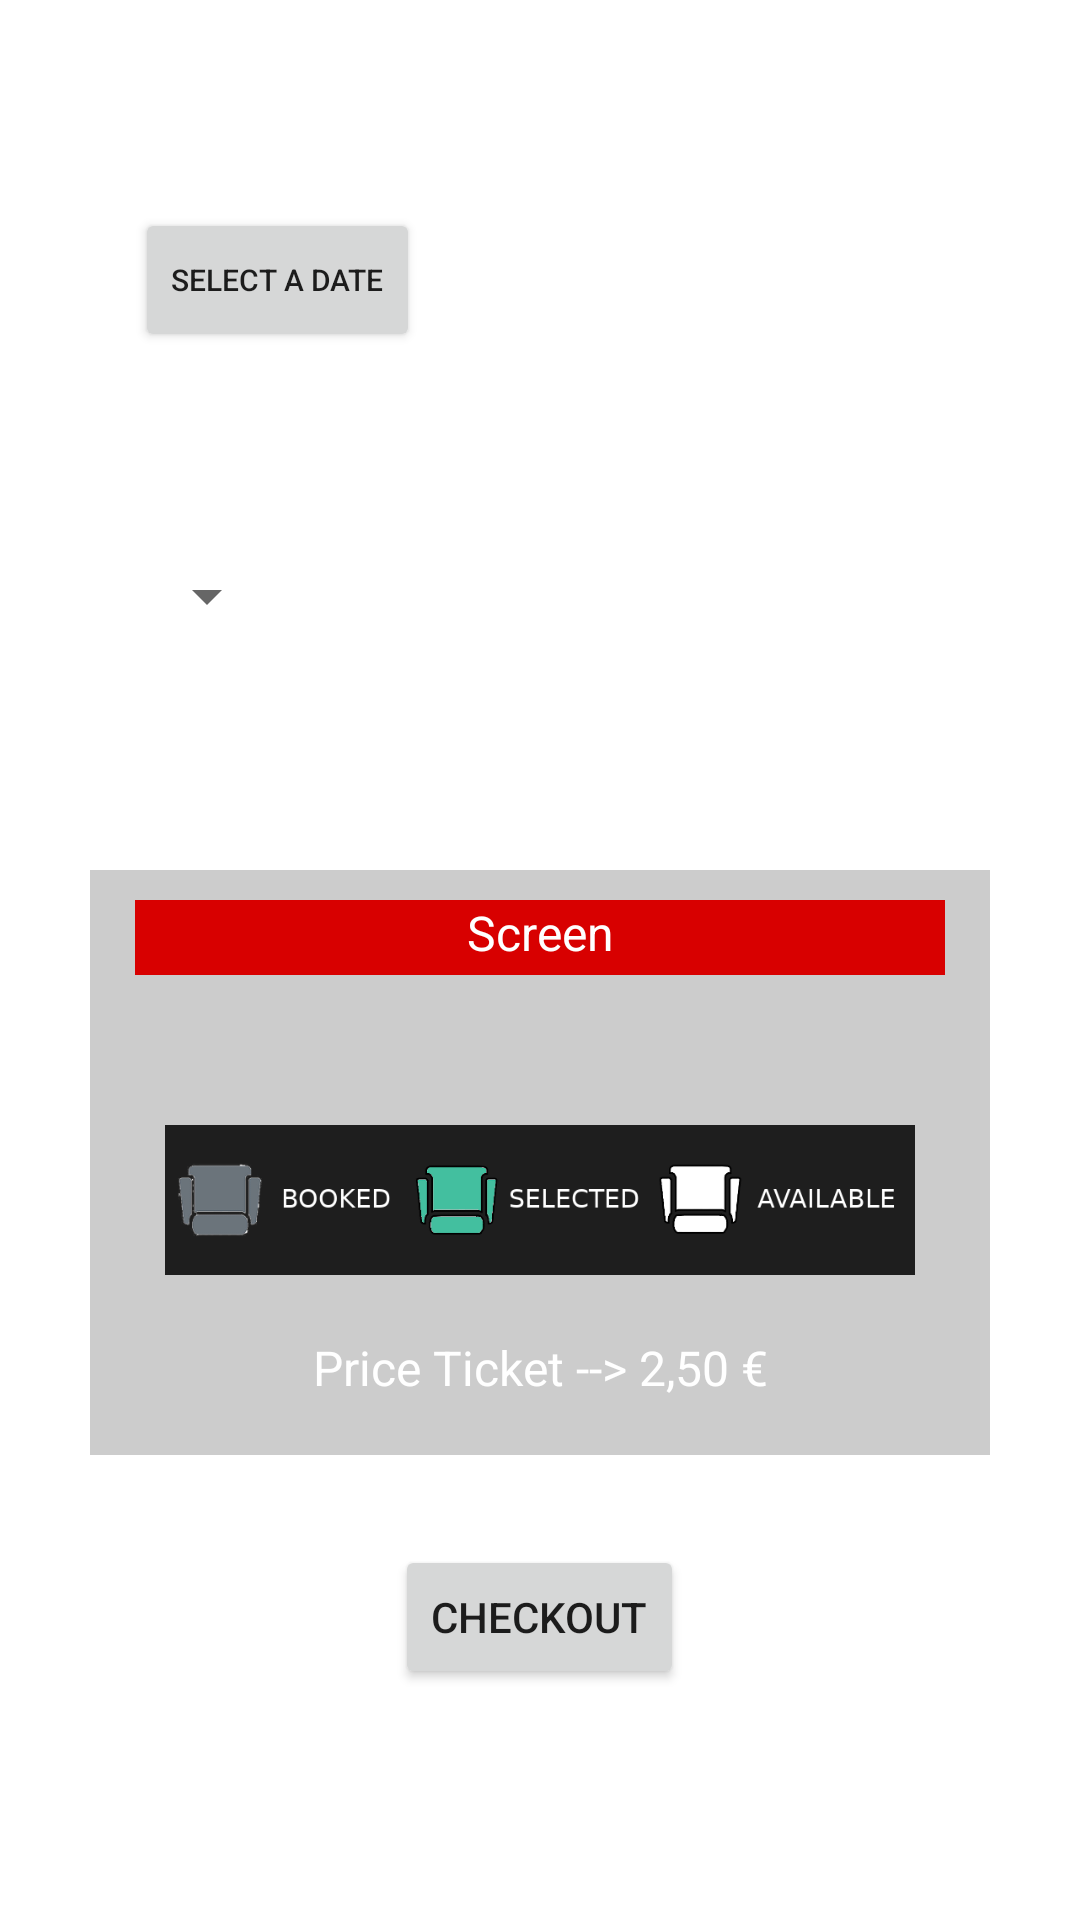

Write the Android layout XML for this screen, with the resource values it uses.
<!-- AndroidManifest.xml: application theme Theme.TopMovies -->
<!-- res/layout/booking_layout.xml -->
<?xml version="1.0" encoding="utf-8"?>
<ScrollView xmlns:android="http://schemas.android.com/apk/res/android"
    android:layout_width="match_parent"
    android:layout_height="match_parent"
    android:background="@drawable/bg_start">

    <RelativeLayout
        android:layout_width="match_parent"
        android:layout_height="match_parent"
        android:padding="30dp">

        <TextView
            android:id="@+id/textView_MovieDate"
            android:layout_width="wrap_content"
            android:layout_height="wrap_content"
            android:text="Date"
            android:textColor="@color/white"
            android:textSize="18dp"
            android:textStyle="bold" />

        <Button
            android:id="@+id/button_DateSelection"
            android:layout_width="wrap_content"
            android:layout_height="wrap_content"
            android:layout_below="@+id/textView_MovieDate"
            android:layout_gravity="center"
            android:layout_margin="15dp"
            android:text="Select a Date"
            android:textSize="10dp" />

        <TextView
            android:id="@+id/textView_MovieDateSelected"
            android:layout_width="wrap_content"
            android:layout_height="wrap_content"
            android:layout_below="@+id/textView_MovieDate"
            android:layout_alignBaseline="@+id/button_DateSelection"
            android:layout_margin="15dp"
            android:layout_toRightOf="@id/button_DateSelection"
            android:text="xxxx-xx-xx"
            android:textColor="@color/white"
            android:textSize="16dp" />

        <TextView
            android:id="@+id/textView_MovieTimes"
            android:layout_width="wrap_content"
            android:layout_height="wrap_content"
            android:layout_below="@+id/button_DateSelection"
            android:layout_marginTop="15dp"
            android:text="Times"
            android:textColor="@color/white"
            android:textSize="18dp"
            android:textStyle="bold" />

        <Spinner
            android:id="@+id/spinner_MovieTimes"
            android:layout_width="wrap_content"
            android:layout_height="wrap_content"
            android:layout_below="@+id/textView_MovieTimes"
            android:layout_margin="15dp"
            android:entries="@array/movieTimes"
            android:padding="8dp" />

        <TextView
            android:id="@+id/textView_MovieSeats"
            android:layout_width="wrap_content"
            android:layout_height="wrap_content"
            android:layout_below="@+id/spinner_MovieTimes"
            android:layout_marginTop="20dp"
            android:layout_marginBottom="20dp"
            android:text="Seats"
            android:textColor="@color/white"
            android:textSize="18dp"
            android:textStyle="bold" />

        <RelativeLayout
            android:id="@+id/relativeLayout_SeatSelection"
            android:layout_width="match_parent"
            android:layout_height="match_parent"
            android:layout_below="@+id/textView_MovieSeats"
            android:background="#33000000">

            <TextView
                android:id="@+id/textView_CinemaScreen"
                android:layout_width="270dp"
                android:layout_height="25dp"
                android:layout_centerHorizontal="true"
                android:layout_marginTop="10dp"
                android:layout_marginBottom="30dp"
                android:background="#D80000"
                android:text="Screen"
                android:textAlignment="center"
                android:textColor="@color/white"
                android:textSize="16dp" />

            <LinearLayout
                android:id="@+id/layoutSeat"
                android:layout_width="wrap_content"
                android:layout_height="match_parent"
                android:layout_below="@+id/textView_CinemaScreen"
                android:layout_centerHorizontal="true"
                android:orientation="vertical" />

            <ImageView
                android:id="@+id/imageView_SeatsInfo"
                android:layout_width="250dp"
                android:layout_height="50dp"
                android:layout_below="@+id/layoutSeat"
                android:layout_centerHorizontal="true"
                android:layout_marginTop="20dp"
                android:layout_marginBottom="15dp"
                android:background="@color/gray_dark"
                android:src="@drawable/ic_seats_info" />

            <TextView
                android:id="@+id/textView_PricePerTicket"
                android:layout_width="270dp"
                android:layout_height="25dp"
                android:layout_below="@+id/imageView_SeatsInfo"
                android:layout_centerHorizontal="true"
                android:layout_marginTop="5dp"
                android:layout_marginBottom="15dp"
                android:text="Price Ticket --> 2,50 €"
                android:textAlignment="center"
                android:textColor="@color/white"
                android:textSize="16dp" />

        </RelativeLayout>

        <Button
            android:id="@+id/button_Checkout"
            android:layout_width="wrap_content"
            android:layout_height="wrap_content"
            android:layout_below="@+id/relativeLayout_SeatSelection"
            android:layout_alignParentBottom="true"
            android:layout_centerHorizontal="true"
            android:layout_gravity="center"
            android:layout_marginTop="30dp"
            android:text="Checkout" />

    </RelativeLayout>

</ScrollView>
<!-- resources referenced by this layout -->
<resources>
  <color name="gray_dark">#1e1e1e</color>
  <color name="white">#FFFFFFFF</color>
  <!-- drawable ic_seats_info: png bitmap (drawable, 31806 bytes) -->
  <style name="Theme.TopMovies" parent="Theme.MaterialComponents.DayNight.DarkActionBar">
          
          <item name="colorPrimary">@color/cyan</item>
          <item name="colorPrimaryVariant">@color/cyan_dark</item>
          <item name="colorOnPrimary">@color/white</item>
          
          <item name="colorSecondary">@color/teal_200</item>
          <item name="colorSecondaryVariant">@color/teal_700</item>
          <item name="colorOnSecondary">@color/black</item>
          
          <item name="android:statusBarColor" tools:targetApi="l">?attr/colorPrimaryVariant</item>
          
      </style>
  <color name="cyan">#2BA284</color>
  <color name="cyan_dark">#258E74</color>
  <color name="teal_200">#FF03DAC5</color>
  <color name="teal_700">#FF018786</color>
  <color name="black">#FF000000</color>
</resources>
